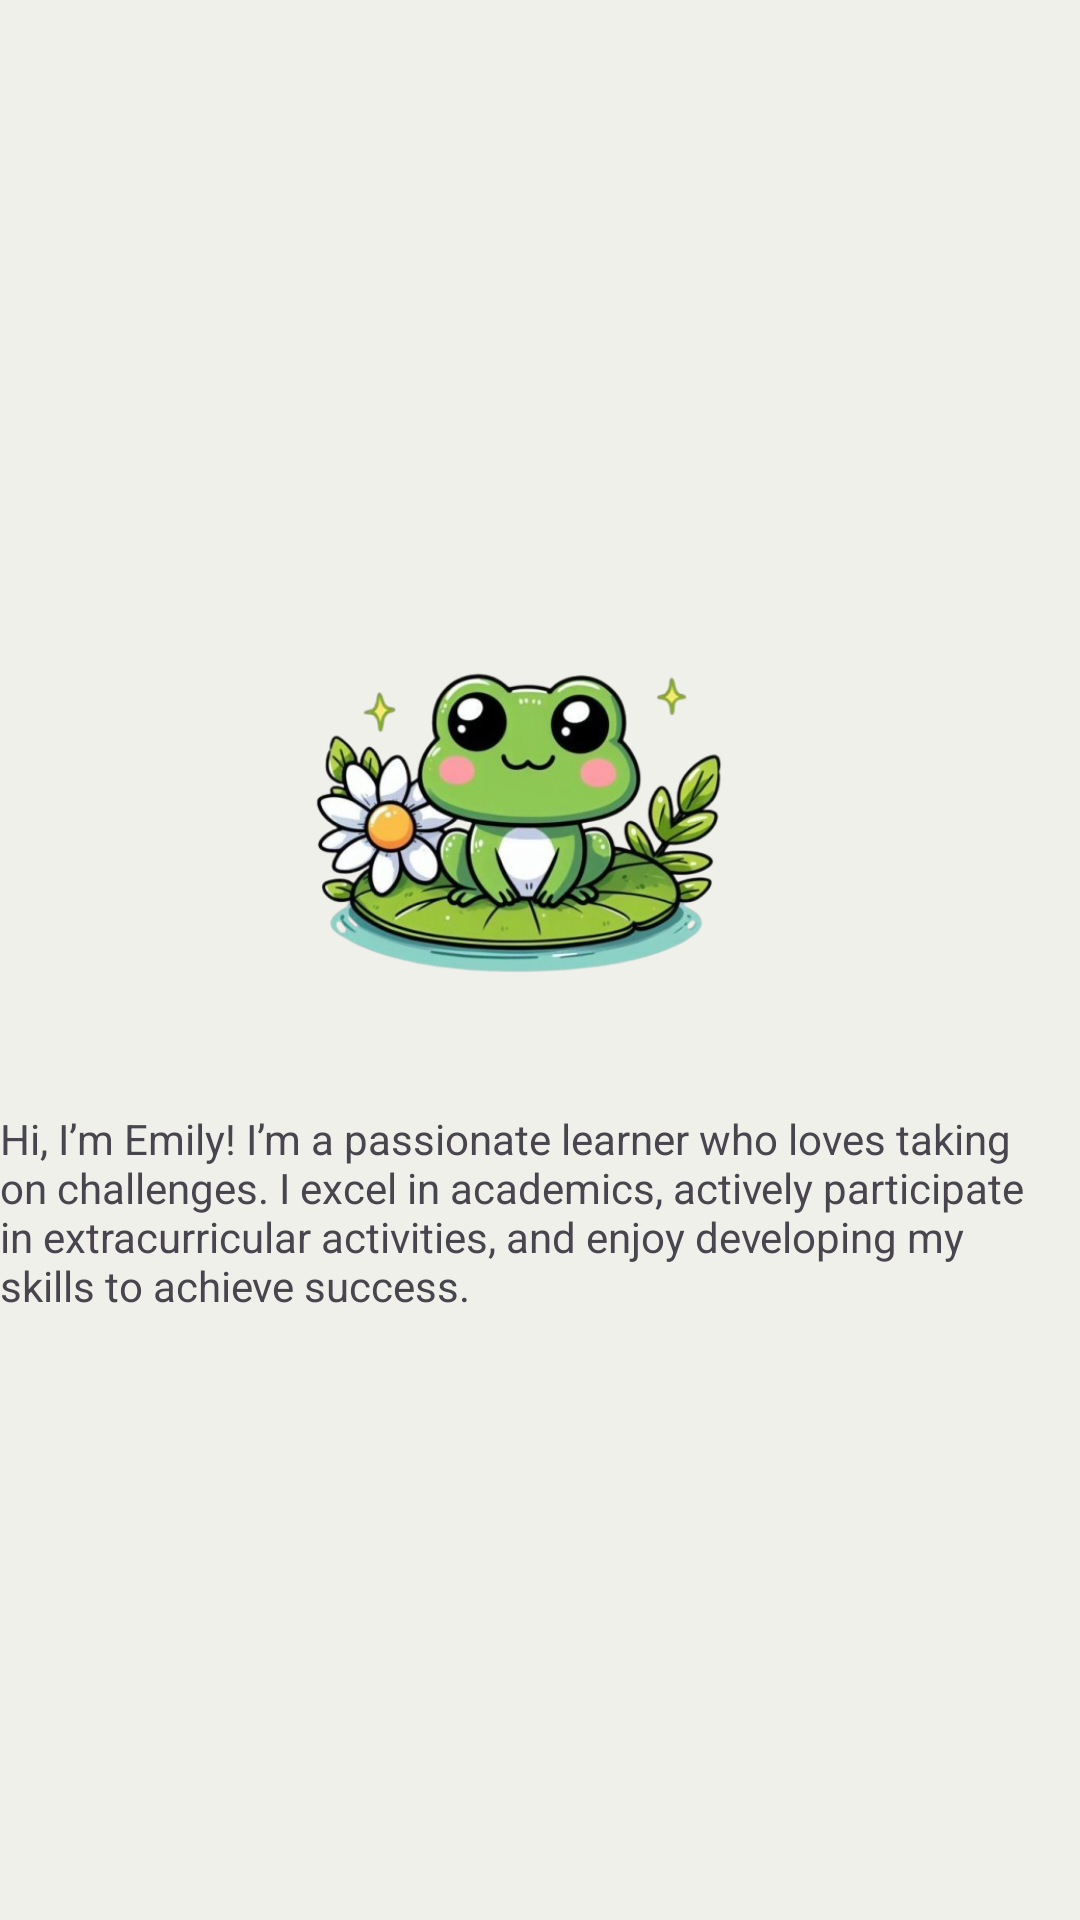

The Android layout XML behind this screen, and the referenced resources:
<!-- AndroidManifest.xml: application theme Theme.DetailsBook -->
<!-- res/layout/fragment_1.xml -->
<?xml version="1.0" encoding="utf-8"?>
<RelativeLayout xmlns:android="http://schemas.android.com/apk/res/android"
    xmlns:tools="http://schemas.android.com/tools"
    android:layout_width="match_parent"
    android:layout_height="match_parent"
    android:background="#F0F0EB"
    tools:context=".Fragment1">

    <ImageView
        android:id="@+id/pic1"
        android:layout_width="wrap_content"
        android:layout_height="200dp"
        android:layout_marginRight="16dp"
        android:layout_marginTop="170dp"
        android:src="@drawable/pic4"/>

    <TextView
        android:layout_width="match_parent"
        android:layout_height="match_parent"
        android:layout_marginRight="16dp"
        android:layout_below="@id/pic1"
        android:text="Hi, I’m Emily! I’m a passionate learner who loves taking on challenges. I excel in academics, actively participate in extracurricular activities, and enjoy developing my skills to achieve success." />

</RelativeLayout>
<!-- resources referenced by this layout -->
<resources>
  <!-- drawable pic4: png bitmap (drawable, 205362 bytes) -->
  <style name="Theme.DetailsBook" parent="Base.Theme.DetailsBook" />
  <style name="Base.Theme.DetailsBook" parent="Theme.Material3.DayNight.NoActionBar">
          
          
      </style>
</resources>
